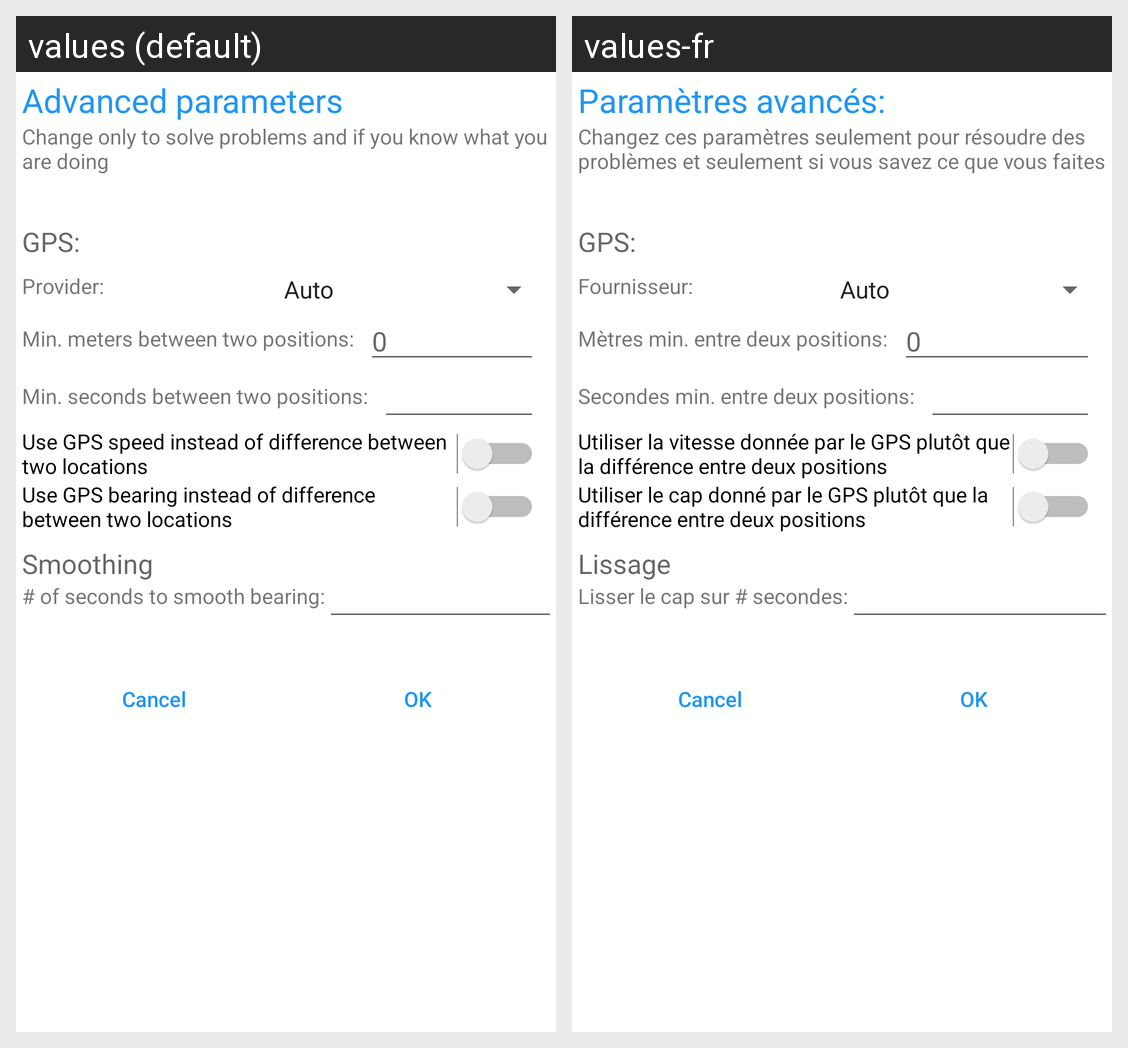

Here is an Android app screen in its default locale and in the app's own translations. Write out the translated-string differences for the strings that appear on this screen.
Android screen res/layout/advanced_parameters.xml rendered under 2 locales, left to right: values (default), values-fr. Device: Nexus 5 (rendered at 1080×1920; each locale shown at half size, 540×960, under a caption strip naming it); theme Theme.Vitesse.
Strings drawn on this screen, with the default value and each locale's value (text and hints the layout hard-codes, and strings that could not be matched under every locale, appear in the picture but are not listed):

gps
  values: GPS:
  values-fr: GPS:

uiprovider
  values: Provider:
  values-fr: Fournisseur:

advanced_parameters
  values: Advanced parameters
  values-fr: Paramètres avancés:

ui_change_seulement_si_necessaire
  values: Change only to solve problems and if you know what you are doing
  values-fr: Changez ces paramètres seulement pour résoudre des problèmes et seulement si vous savez ce que vous faites

min_meters_between_two_positions
  values: Min. meters between two positions:
  values-fr: Mètres min. entre deux positions:

_0
  values: 0
  values-fr: 0

min_seconds_between_two_positions
  values: Min. seconds between two positions:
  values-fr: Secondes min. entre deux positions:

ui_vitesse_gps
  values: Use GPS speed instead of difference between two locations
  values-fr: Utiliser la vitesse donnée par le GPS plutôt que la différence entre deux positions

ui_cap_gps
  values: Use GPS bearing instead of difference between two locations
  values-fr: Utiliser le cap donné par le GPS plutôt que la différence entre deux positions

uiLissage
  values: Smoothing
  values-fr: Lissage

nb_de_valeurs_pour_le_lissage_du_cap
  values: # of seconds to smooth bearing:
  values-fr: Lisser le cap sur # secondes:
